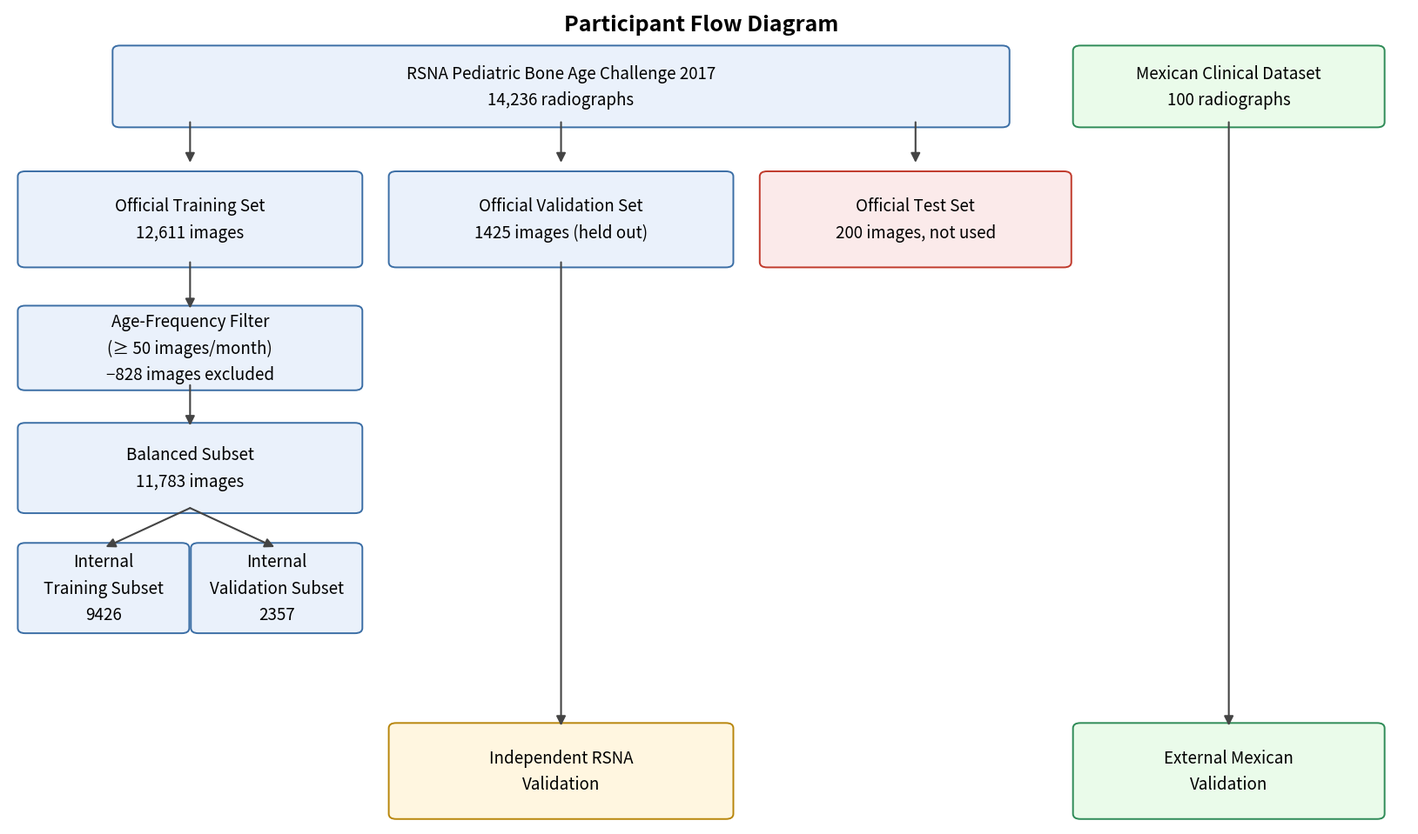

Write the Python code that produced this figure. (Note: this script raises an exception after producing the figure.)
import matplotlib
matplotlib.use("Agg")
import matplotlib.pyplot as plt
import matplotlib.patches as mpatches
from matplotlib.patches import FancyArrowPatch

fig, ax = plt.subplots(figsize=(16.4, 9.7))
ax.set_xlim(0, 17.0)
ax.set_ylim(0.8, 15.1)
ax.axis("off")

COL_A_CX = 2.2    # RSNA training branch
COL_B_CX = 6.7    # RSNA validation branch
COL_C_CX = 11.0   # RSNA official test split (unused, dead end)
COL_D_CX = 14.8   # Mexican cohort branch (fully independent, own column)

FS = 13.5


def box(cx, y, w, h, text, fc="#eaf1fb", ec="#3b6ea5", fontsize=FS):
    x = cx - w / 2
    rect = mpatches.FancyBboxPatch((x, y), w, h, boxstyle="round,pad=0.09",
                                    linewidth=1.4, edgecolor=ec, facecolor=fc)
    ax.add_patch(rect)
    ax.text(cx, y + h / 2, text, ha="center", va="center", fontsize=fontsize, linespacing=1.6)
    return dict(top=(cx, y + h), bottom=(cx, y), left=(x, y + h / 2), right=(x + w, y + h / 2),
                cx=cx, y=y, h=h)


def vline(p1, p2, color="#444", lw=1.5):
    a = FancyArrowPatch(p1, p2, arrowstyle="-|>", mutation_scale=16, lw=lw, color=color,
                         connectionstyle="arc3,rad=0.0", shrinkA=0, shrinkB=2)
    ax.add_patch(a)


ax.text(8.4, 14.7, "Participant Flow Diagram", ha="center", fontsize=18, weight="bold")

# ---- Row 1: RSNA source (spans columns A+B+C) ----
n1 = box(6.7, 13.1, 10.7, 1.25, "RSNA Pediatric Bone Age Challenge 2017\n14,236 radiographs")
vline((COL_A_CX, n1["y"]), (COL_A_CX, 12.35))
vline((COL_B_CX, n1["y"]), (COL_B_CX, 12.35))
vline((COL_C_CX, n1["y"]), (COL_C_CX, 12.35))

# ---- Row 1 (col D): Mexican Clinical Cohort, fully independent source, own column ----
n_mex1 = box(COL_D_CX, 13.1, 3.6, 1.25, "Mexican Clinical Dataset\n100 radiographs",
             fc="#eafbea", ec="#2e8b57")

# ---- Row 2: three-way official split ----
n2a = box(COL_A_CX, 10.65, 4.0, 1.5, "Official Training Set\n12,611 images")
n2b = box(COL_B_CX, 10.65, 4.0, 1.5, "Official Validation Set\n1425 images (held out)")
n2c = box(COL_C_CX, 10.65, 3.6, 1.5, "Official Test Set\n200 images, not used",
          fc="#fbeaea", ec="#c0392b")

# ---- Row 3: age filter (A) ----
n3 = box(COL_A_CX, 8.5, 4.0, 1.3, "Age-Frequency Filter\n(≥ 50 images/month)\n−828 images excluded")
vline(n2a["bottom"], n3["top"])

# ---- Row 4: balanced dataset (A) ----
n4 = box(COL_A_CX, 6.35, 4.0, 1.4, "Balanced Subset\n11,783 images")
vline(n3["bottom"], n4["top"])

# ---- Row 5: internal train / validation split (A only, terminal for this branch) ----
n5a = box(COL_A_CX - 1.05, 4.25, 1.9, 1.4, "Internal\nTraining Subset\n9426")
n5b = box(COL_A_CX + 1.05, 4.25, 1.9, 1.4, "Internal\nValidation Subset\n2357")
vline(n4["bottom"], (n5a["cx"], n5a["y"] + n5a["h"]))
vline(n4["bottom"], (n5b["cx"], n5b["y"] + n5b["h"]))

# ---- Row 6: external evaluations (B and D), each fed directly by its held-out data ----
n4b = box(COL_B_CX, 1.0, 4.0, 1.5, "Independent RSNA\nValidation",
          fc="#fff6e0", ec="#b8860b")
vline(n2b["bottom"], n4b["top"])

n_mex2 = box(COL_D_CX, 1.0, 3.6, 1.5, "External Mexican\nValidation",
             fc="#eafbea", ec="#2e8b57")
vline(n_mex1["bottom"], n_mex2["top"])

plt.tight_layout()
fig.savefig("/lustre/home/mlozano/boneage-predictor/review2/figures/participant_flow_diagram.png",
            dpi=150, bbox_inches="tight")
print("Diagram saved.")
